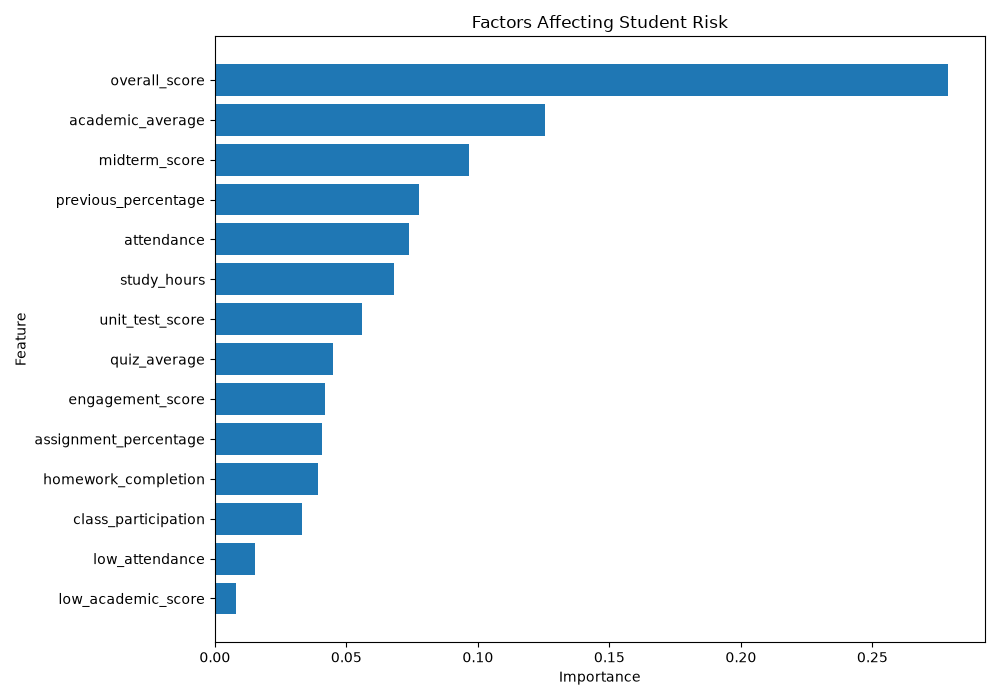

Values plotted in this chart, from the file beside it:
feature, importance
overall_score, 0.2789
academic_average, 0.1255
midterm_score, 0.09652
previous_percentage, 0.07755
attendance, 0.07392
study_hours, 0.06817
unit_test_score, 0.05613
quiz_average, 0.04491
engagement_score, 0.04194
assignment_percentage, 0.04068
homework_completion, 0.03932
class_participation, 0.03316
low_attendance, 0.01534
low_academic_score, 0.007938
